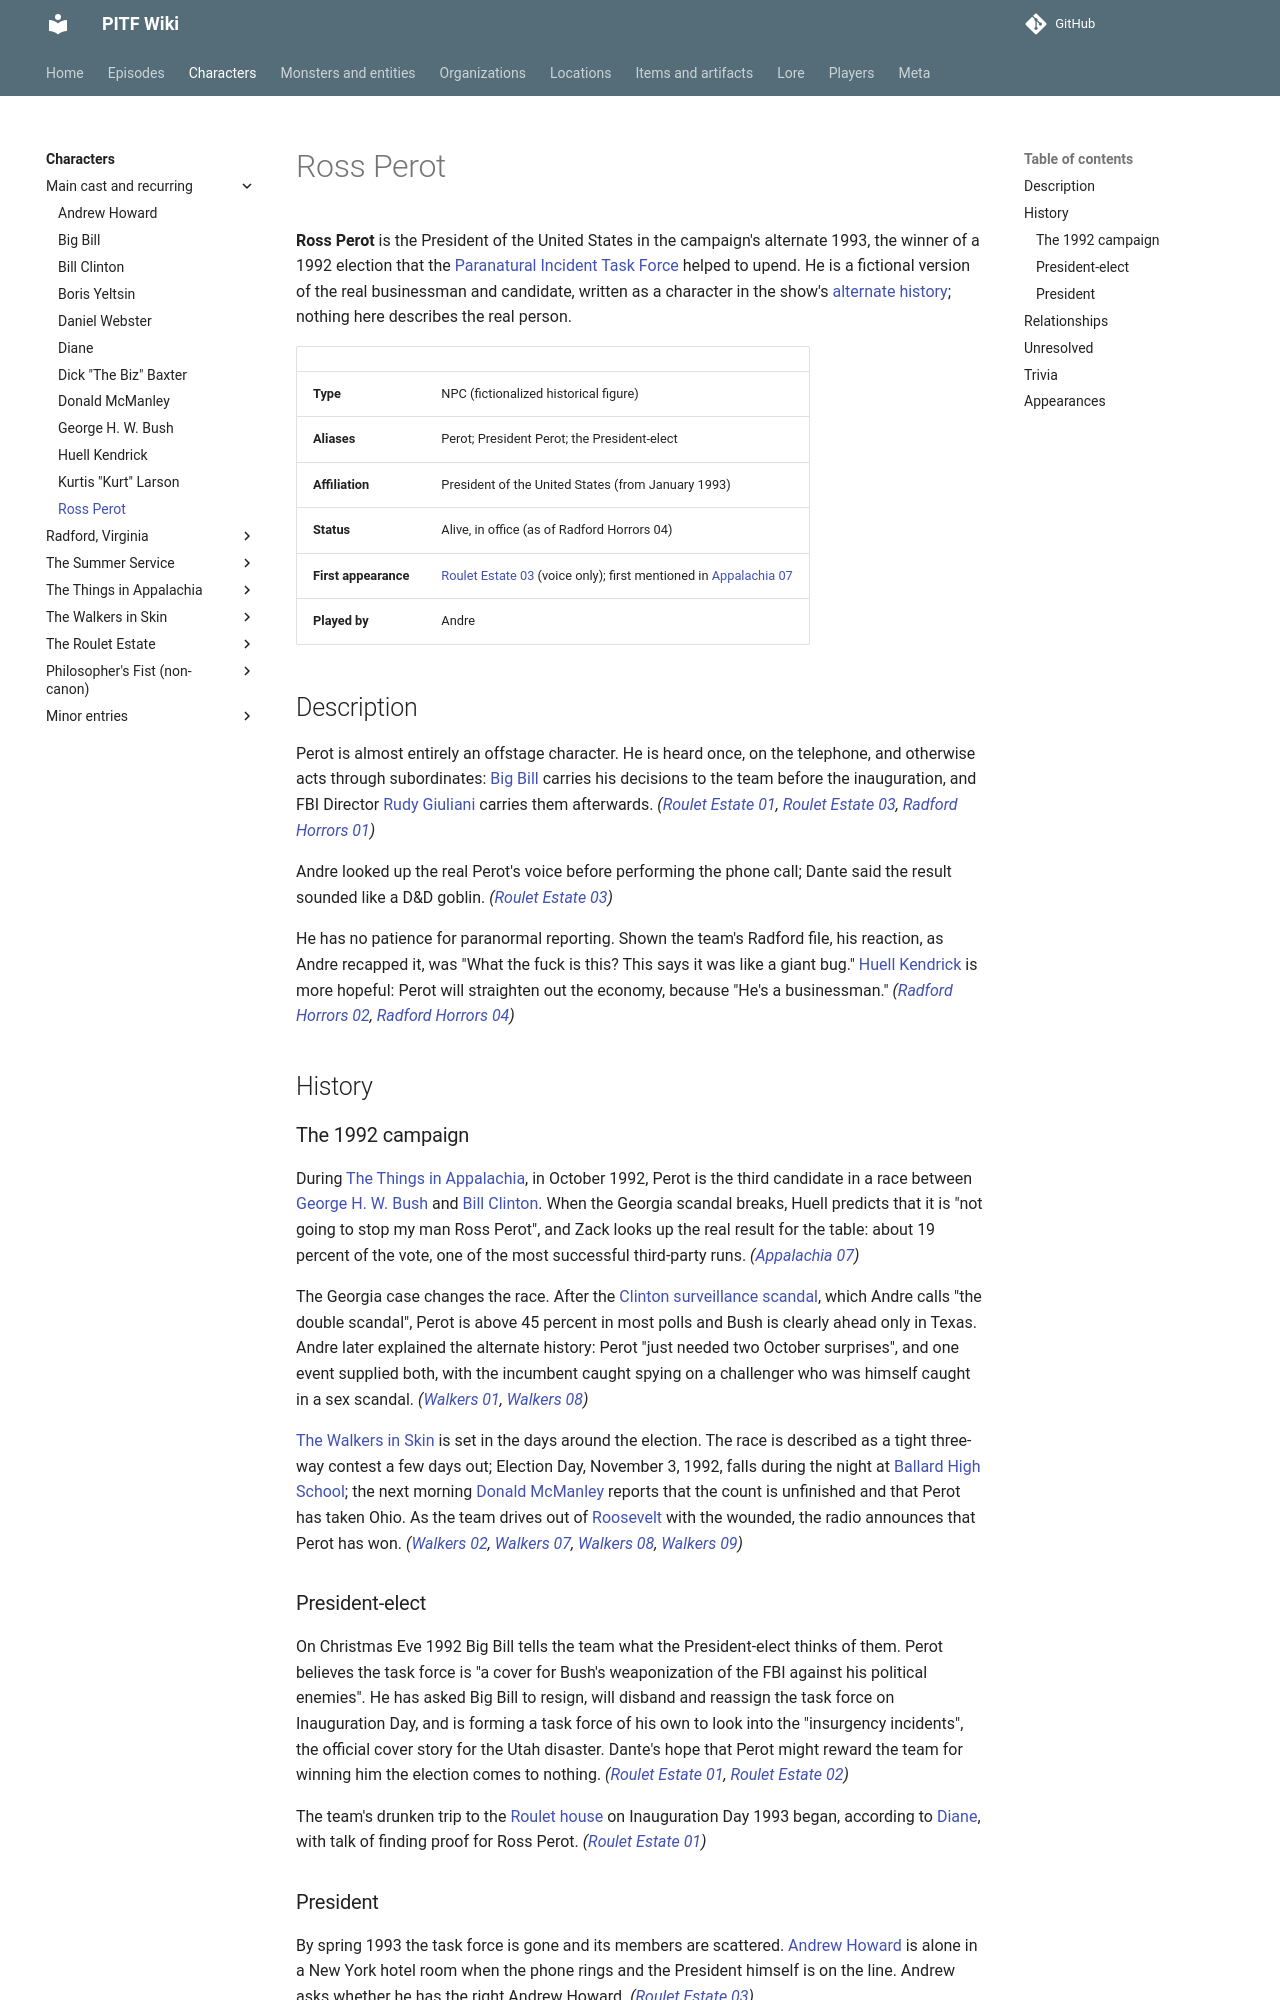

repository: AndreTInfante/pitf-wiki · page: characters/ross-perot/index.html · generator: mkdocs

# Ross Perot

**Ross Perot** is the President of the United States in the campaign's alternate 1993, the winner of a 1992 election that the [Paranatural Incident Task Force](../organizations/paranatural-incident-task-force.md) helped to upend. He is a fictional version of the real businessman and candidate, written as a character in the show's [alternate history](../lore/alternate-history.md); nothing here describes the real person.

| | |
|---|---|
| **Type** | NPC (fictionalized historical figure) |
| **Aliases** | Perot; President Perot; the President-elect |
| **Affiliation** | President of the United States (from January 1993) |
| **Status** | Alive, in office (as of Radford Horrors 04) |
| **First appearance** | [Roulet Estate 03](../episodes/roulet-estate/03.md) (voice only); first mentioned in [Appalachia 07](../episodes/things-in-appalachia/07.md) |
| **Played by** | Andre |

## Description

Perot is almost entirely an offstage character. He is heard once, on the telephone, and otherwise acts through subordinates: [Big Bill](big-bill.md) carries his decisions to the team before the inauguration, and FBI Director [Rudy Giuliani](rudy-giuliani.md) carries them afterwards. *([Roulet Estate 01](../episodes/roulet-estate/01.md), [Roulet Estate 03](../episodes/roulet-estate/03.md), [Radford Horrors 01](../episodes/radford-horrors/01.md))*

Andre looked up the real Perot's voice before performing the phone call; Dante said the result sounded like a D&D goblin. *([Roulet Estate 03](../episodes/roulet-estate/03.md))*

He has no patience for paranormal reporting. Shown the team's Radford file, his reaction, as Andre recapped it, was "What the fuck is this? This says it was like a giant bug." [Huell Kendrick](huell-kendrick.md) is more hopeful: Perot will straighten out the economy, because "He's a businessman." *([Radford Horrors 02](../episodes/radford-horrors/02.md), [Radford Horrors 04](../episodes/radford-horrors/04.md))*

## History

### The 1992 campaign

During [The Things in Appalachia](../episodes/things-in-appalachia/index.md), in October 1992, Perot is the third candidate in a race between [George H. W. Bush](george-h-w-bush.md) and [Bill Clinton](bill-clinton.md). When the Georgia scandal breaks, Huell predicts that it is "not going to stop my man Ross Perot", and Zack looks up the real result for the table: about 19 percent of the vote, one of the most successful third-party runs. *([Appalachia 07](../episodes/things-in-appalachia/07.md))*

The Georgia case changes the race. After the [Clinton surveillance scandal](../lore/clinton-surveillance-scandal.md), which Andre calls "the double scandal", Perot is above 45 percent in most polls and Bush is clearly ahead only in Texas. Andre later explained the alternate history: Perot "just needed two October surprises", and one event supplied both, with the incumbent caught spying on a challenger who was himself caught in a sex scandal. *([Walkers 01](../episodes/walkers-in-skin/01.md), [Walkers 08](../episodes/walkers-in-skin/08.md))*

[The Walkers in Skin](../episodes/walkers-in-skin/index.md) is set in the days around the election. The race is described as a tight three-way contest a few days out; Election Day, November 3, 1992, falls during the night at [Ballard High School](../locations/ballard-high-school.md); the next morning [Donald McManley](donald-mcmanley.md) reports that the count is unfinished and that Perot has taken Ohio. As the team drives out of [Roosevelt](../locations/roosevelt-utah.md) with the wounded, the radio announces that Perot has won. *([Walkers 02](../episodes/walkers-in-skin/02.md), [Walkers 07](../episodes/walkers-in-skin/07.md), [Walkers 08](../episodes/walkers-in-skin/08.md), [Walkers 09](../episodes/walkers-in-skin/09.md))*

### President-elect

On Christmas Eve 1992 Big Bill tells the team what the President-elect thinks of them. Perot believes the task force is "a cover for Bush's weaponization of the FBI against his political enemies". He has asked Big Bill to resign, will disband and reassign the task force on Inauguration Day, and is forming a task force of his own to look into the "insurgency incidents", the official cover story for the Utah disaster. Dante's hope that Perot might reward the team for winning him the election comes to nothing. *([Roulet Estate 01](../episodes/roulet-estate/01.md), [Roulet Estate 02](../episodes/roulet-estate/02.md))*

The team's drunken trip to the [Roulet house](../locations/roulet-house.md) on Inauguration Day 1993 began, according to [Diane](diane.md), with talk of finding proof for Ross Perot. *([Roulet Estate 01](../episodes/roulet-estate/01.md))*
